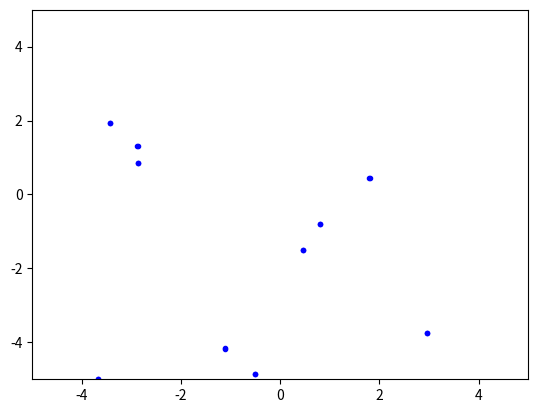

The matplotlib source for this figure:
import numpy as np
import matplotlib.pyplot as plt
import matplotlib.animation as animation

fig = plt.figure()
ax = fig.add_subplot()
ax.set_xlim([-5,5])
ax.set_ylim([-5,5])

class monster():
    def __init__(self, index) -> None:
        self.monsterIdentity = index
        self.speed = 0.01
        self.hitRadius = 0.25
        self.searchRadius = 1
        self.directionHeading = 0
        
    def goToPoint(self, point:list, globalPositions:np.ndarray):
        xDiff = point[0] - globalPositions[self.monsterIdentity][0]
        yDiff = point[1] - globalPositions[self.monsterIdentity][1]
        distance = np.sqrt(xDiff ** 2 + yDiff ** 2)
        newXposition = globalPositions[self.monsterIdentity][0] + self.speed * xDiff/distance
        newYposition = globalPositions[self.monsterIdentity][1] + self.speed * yDiff/distance
        if distance > self.hitRadius and -5 < newXposition < 5 and -5 < newYposition < 5:
            globalPositions[self.monsterIdentity] = np.array([newXposition, newYposition])
            self.directionHeading = np.arctan(yDiff/xDiff)

    def searchArea(self, globalPositions:np.ndarray):
        totalDirection = 0
        detected = 0
        for monster in globalPositions:
            xDiff = monster[0] - globalPositions[self.monsterIdentity][0]
            yDiff = monster[1] - globalPositions[self.monsterIdentity][1]
            distance = np.sqrt(xDiff ** 2 + yDiff ** 2)
            if distance < self.searchArea:
                detected += 1
                totalDirection += np.arctan(yDiff/xDiff)
        
        self.directionHeading = -(totalDirection/detected)
        


    def update(self, point:list, globalPositions:np.ndarray):
        self.goToPoint(point, globalPositions)


class food():
    def __init__(self) -> None:
        self.spawnPoint = [0, 0]
        self.speed = 0.10
        self.position = self.spawnPoint
        self.hitBoxRadius = 1
    
    def update():
        None

monsterCount = 10
allObjects = []
globalPositions = np.random.rand(monsterCount, 2) * 10 - 5
for i in range(monsterCount):
    monster1 = monster(i)
    allObjects.append(monster1)

def plotObjects(allObjects:list):
    allArtists = []
    for objectItem in allObjects:
        lineArtist, = ax.plot(globalPositions[objectItem.monsterIdentity][0], 
                              globalPositions[objectItem.monsterIdentity][1], '.b')
        allArtists.append(lineArtist)
    return allArtists

def animateFunction(i):
    print(i)
    for o in allObjects:
        o.update([1,1], globalPositions)

    return plotObjects(allObjects)

ani = animation.FuncAnimation(fig, animateFunction, frames=100, interval= 10, blit=True)
plt.show()